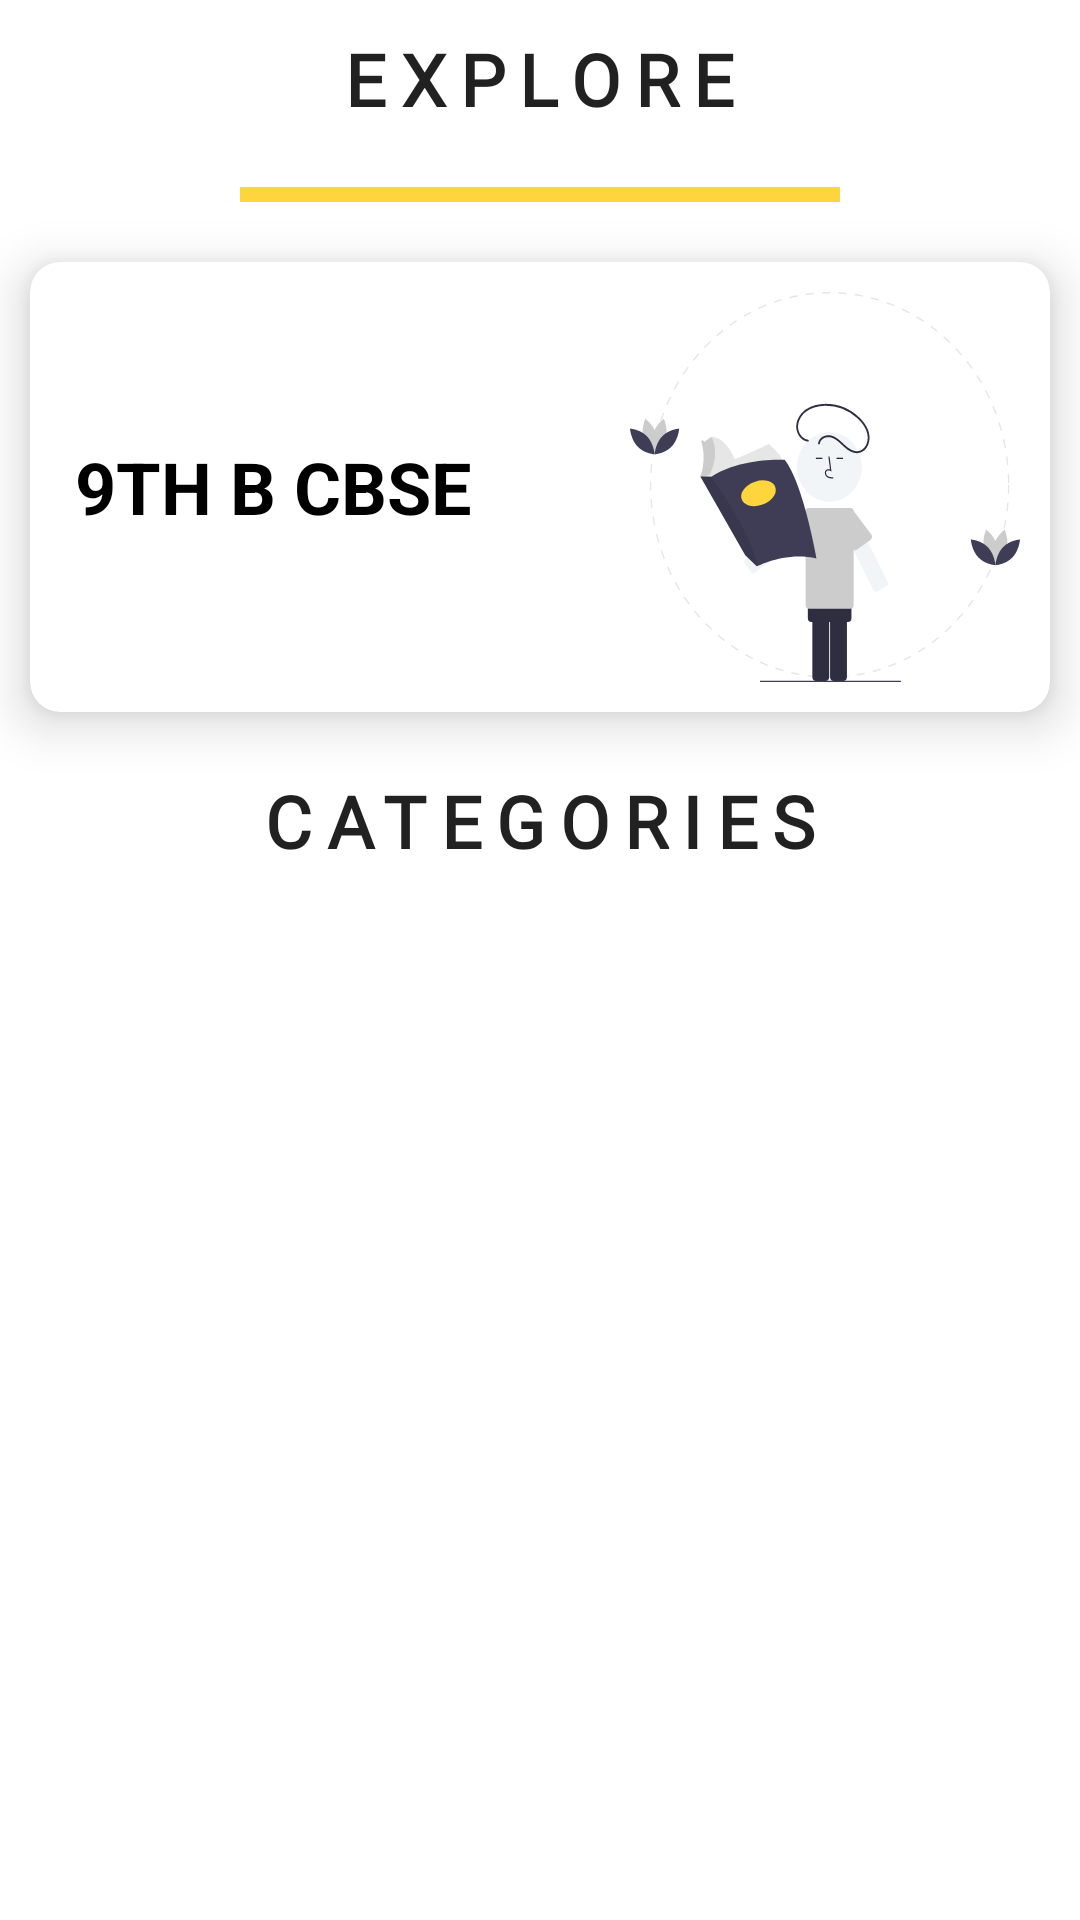

This screen was rendered from an Android layout file. Write that file and the resources it references.
<!-- AndroidManifest.xml: application theme Theme.Suvi -->
<!-- res/layout/fragment_student_explore.xml -->
<?xml version="1.0" encoding="utf-8"?>
<androidx.constraintlayout.widget.ConstraintLayout xmlns:android="http://schemas.android.com/apk/res/android"
    xmlns:tools="http://schemas.android.com/tools"
    android:layout_width="match_parent"
    android:layout_height="match_parent"
    xmlns:app="http://schemas.android.com/apk/res-auto"
    tools:context=".Fragments.StudentExploreFragment">

    <TextView
        android:id="@+id/top_heading"
        android:layout_width="wrap_content"
        android:layout_height="wrap_content"
        app:layout_constraintStart_toStartOf="parent"
        app:layout_constraintEnd_toEndOf="parent"
        app:layout_constraintTop_toTopOf="parent"
        android:text="Explore"
        android:fontFamily="@font/poppins"
        android:letterSpacing="0.2"
        android:textSize="24sp"
        android:textColor="?android:textColorPrimary"
        android:textAllCaps="true"
        android:textStyle="bold"
        android:layout_margin="10dp"/>
    <View
        android:id="@+id/place_holder"
        android:layout_width="200dp"
        android:layout_height="5dp"
        android:layout_margin="20dp"
        android:background="@color/yellow_kalvi"
        app:layout_constraintTop_toBottomOf="@id/top_heading"
        app:layout_constraintStart_toStartOf="parent"
        app:layout_constraintEnd_toEndOf="parent"/>
    <com.google.android.material.card.MaterialCardView
        android:id="@+id/classCard"
        android:layout_width="match_parent"
        android:layout_height="150dp"
        app:layout_constraintStart_toStartOf="parent"
        app:layout_constraintEnd_toEndOf="parent"
        app:layout_constraintTop_toBottomOf="@id/place_holder"
        android:layout_marginTop="20dp"
        android:layout_marginStart="10dp"
        android:layout_marginEnd="10dp"
        app:cardCornerRadius="10dp"
        android:background="@drawable/student_bg"
        app:cardElevation="10dp">
        <RelativeLayout
            android:layout_width="match_parent"
            android:layout_height="match_parent">
            <TextView
                android:layout_width="wrap_content"
                android:layout_height="wrap_content"
                android:text="9TH B CBSE"
                android:layout_margin="10dp"
                android:padding="5dp"
                android:gravity="center"
                android:textColor="@color/black"
                android:layout_centerInParent="true"
                android:layout_alignParentStart="true"
                android:textStyle="bold"
                android:textSize="24sp"/>

            <ImageView
                android:layout_width="150dp"
                android:layout_height="150dp"
                android:layout_alignParentEnd="true"
                android:layout_alignParentTop="true"
                android:layout_alignParentBottom="true"
                android:padding="10dp"
                android:scaleType="fitXY"
                android:src="@drawable/ic_student_login"/>

        </RelativeLayout>
    </com.google.android.material.card.MaterialCardView>
    <TextView
        android:id="@+id/category_txt"
        android:layout_width="wrap_content"
        android:layout_height="wrap_content"
        android:text="Categories"
        android:textColor="?android:textColorPrimary"
        android:fontFamily="@font/poppins"
        android:letterSpacing="0.2"
        android:textSize="24sp"
        android:textAllCaps="true"
        android:textStyle="bold"
        android:layout_marginTop="20dp"
        app:layout_constraintStart_toStartOf="parent"
        app:layout_constraintEnd_toEndOf="parent"
        app:layout_constraintTop_toBottomOf="@id/classCard"/>


    <androidx.recyclerview.widget.RecyclerView
        android:id="@+id/explore_parent_recyclerview"
        android:layout_width="match_parent"
        android:layout_height="0dp"
        app:layout_constraintBottom_toBottomOf="parent"
        app:layout_constraintEnd_toEndOf="parent"
        app:layout_constraintStart_toStartOf="parent"
        app:layout_constraintTop_toBottomOf="@id/category_txt" />


</androidx.constraintlayout.widget.ConstraintLayout>
<!-- resources referenced by this layout -->
<resources>
  <color name="black">#FF000000</color>
  <color name="yellow_kalvi">#FFD53D</color>
  <!-- drawable ic_student_login: vector/xml drawable (drawable, 15718 chars, omitted) -->
  <style name="Theme.Suvi" parent="Theme.MaterialComponents.DayNight.NoActionBar">
          
          <item name="colorPrimary">@color/yellow_kalvi</item>
          <item name="colorPrimaryVariant">@color/purple_700</item>
          <item name="colorOnPrimary">@color/white</item>
          
          <item name="colorSecondary">@color/yellow_kalvi</item>
          <item name="colorSecondaryVariant">@color/teal_700</item>
          <item name="colorOnSecondary">@color/black</item>
          
          <item name="android:statusBarColor" tools:targetApi="l">?attr/colorPrimary</item>
          
      </style>
  <color name="purple_700">#FF3700B3</color>
  <color name="white">#FFFFFFFF</color>
  <color name="teal_700">#FF018786</color>
</resources>
